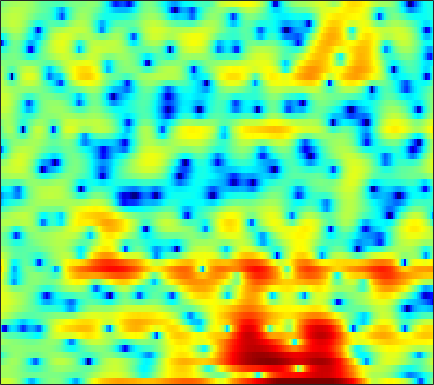

The file beside this chart, header and first rows:
3.1007, 3.3016, 3.4269, 3.3745, 3.2211, 2.8443, 2.2689, 1.6973, 0.71574, -0.55614, -2.1756, -3.6529, -5.9875, -8.4029, -9.504, -8.8411, -6.7731, -5.2139, -3.4795, -2.1403, -1.1508, -0.60533, -0.072973, 0.25053
1.275, 1.367, 1.421, 1.396, 1.327, 1.171, 0.9507, 0.7491, 0.4462, 0.1243, -0.1927, -0.4148, -0.672, -0.8612, -0.949, -0.9977, -0.9708, -0.9064, -0.7861, -0.6435, -0.499, -0.4004, -0.2968, -0.236
1.57, 1.601, 1.604, 1.55, 1.463, 1.277, 1.004, 0.7363, 0.3004, -0.2175, -0.8042, -1.28, -1.921, -2.511, -2.872, -3.169, -3.197, -3.039, -2.619, -2.046, -1.413, -0.9381, -0.3558, 0.1458
-1.049, -0.3566, 0.4173, 0.9899, 1.282, 1.482, 1.46, 1.292, 0.8587, 0.1622, -0.8387, -1.829, -3.58, -5.987, -8.407, -12.42, -13.54, -10.69, -6.895, -4.129, -2.086, -0.9026, 0.3278, 1.244
-4.023, -2.83, -1.574, -0.643, -0.1258, 0.3602, 0.6421, 0.7342, 0.7202, 0.5691, 0.3138, 0.07304, -0.2854, -0.6268, -0.8399, -1.028, -1.055, -0.9584, -0.7033, -0.3516, 0.04002, 0.3268, 0.6548, 0.9024
-0.4776, -0.263, 0.01454, 0.2603, 0.4091, 0.5597, 0.6511, 0.6744, 0.6668, 0.6142, 0.5302, 0.4592, 0.3626, 0.2868, 0.2483, 0.2156, 0.2241, 0.2517, 0.3093, 0.3693, 0.4183, 0.4366, 0.4052, 0.2834
1.523, 1.307, 1.047, 0.817, 0.657, 0.4734, 0.307, 0.1844, 0.03199, -0.1305, -0.3006, -0.4268, -0.5775, -0.6975, -0.7437, -0.7501, -0.6681, -0.548, -0.3027, 0.002362, 0.3258, 0.5543, 0.7847, 0.8979
0.1306, -0.6507, -1.422, -1.852, -2.021, -2.163, -2.334, -2.528, -2.838, -3.17, -3.491, -3.72, -4.039, -4.447, -4.84, -5.437, -5.94, -6.011, -5.349, -3.862, -2.071, -0.7801, 0.7396, 1.958
-9.05, -17.32, -19.36, -10.81, -8.417, -7.114, -7.187, -8.002, -10.08, -13.2, -15.44, -14.33, -11.66, -9.993, -9.525, -9.926, -11.64, -13.51, -13.24, -8.937, -4.928, -2.573, -0.09756, 1.831
-0.2722, -1.154, -1.998, -2.563, -2.906, -3.451, -4.236, -5.057, -6.419, -7.725, -8.328, -8.118, -7.291, -6.299, -5.629, -4.885, -4.269, -3.81, -3.092, -2.187, -1.137, -0.3152, 0.739, 1.716
3.426, 2.959, 2.354, 1.763, 1.33, 0.7513, 0.1886, -0.2174, -0.7454, -1.214, -1.571, -1.742, -1.878, -1.925, -1.912, -1.855, -1.75, -1.64, -1.491, -1.288, -1.043, -0.8294, -0.5334, -0.2631
4.445, 4.171, 3.789, 3.395, 3.078, 2.632, 2.174, 1.833, 1.38, 0.9237, 0.4617, 0.1182, -0.3288, -0.7879, -1.138, -1.629, -2.126, -2.483, -2.943, -3.35, -3.67, -3.828, -3.924, -3.942
4.709, 4.568, 4.318, 4.003, 3.74, 3.366, 2.948, 2.615, 2.162, 1.684, 1.151, 0.7076, 0.05074, -0.7067, -1.359, -2.369, -3.589, -4.648, -6.216, -7.909, -9.414, -10.06, -9.917, -8.984
4.692, 4.539, 4.215, 3.805, 3.481, 3.057, 2.645, 2.348, 1.96, 1.586, 1.203, 0.8582, 0.3065, -0.3933, -1.04, -2.1, -3.517, -4.883, -7.225, -10.5, -15.22, -18.63, -15.38, -11.05
4.398, 3.864, 2.995, 2.03, 1.308, 0.4553, -0.08401, -0.2716, -0.2751, -0.127, 0.0602, 0.1848, 0.2156, 0.07474, -0.1488, -0.6037, -1.22, -1.796, -2.651, -3.421, -4.001, -4.231, -4.138, -3.607
4.144, 2.899, 0.8459, -1.839, -4.405, -8.468, -10.96, -9.466, -6.306, -3.869, -2.201, -1.306, -0.4493, 0.07945, 0.2881, 0.3562, 0.3021, 0.1876, -0.04164, -0.3313, -0.5436, -0.6396, -0.7108, -0.6459
5.322, 3.762, 1.254, -1.648, -3.933, -6.971, -8.369, -7.914, -6.245, -4.259, -2.516, -1.538, -0.5521, 0.04639, 0.3165, 0.4584, 0.3802, 0.2951, 0.1474, -0.117, -0.4762, -0.7805, -1.343, -2.128
7.157, 5.521, 2.947, -0.09391, -2.857, -7.203, -10.17, -9.165, -6.101, -3.7, -1.927, -1.013, -0.3465, -0.2876, -0.5699, -1.278, -2.366, -3.023, -3.239, -2.699, -2.141, -1.993, -2.32, -3.712
6.015, 4.771, 2.764, 0.3251, -1.616, -4.379, -6.002, -5.814, -4.517, -2.995, -2.01, -1.631, -1.597, -2.208, -3.23, -5.454, -9.425, -14.95, -16.62, -9.168, -5.071, -3.3, -1.858, -0.9507
3.476, 2.826, 1.812, 0.8, 0.09938, -0.8013, -1.432, -1.674, -1.826, -1.849, -1.792, -1.808, -1.96, -2.276, -2.663, -3.25, -3.758, -4.014, -3.887, -3.209, -2.346, -1.594, -0.6691, 0.112
1.236, 0.8772, 0.3497, -0.2656, -0.7455, -1.251, -1.69, -1.922, -2.063, -2.105, -2.012, -1.899, -1.761, -1.617, -1.506, -1.42, -1.285, -1.131, -0.8872, -0.5294, -0.1334, 0.181, 0.6374, 1.06
-0.3486, -0.6441, -1.208, -2.014, -2.708, -3.575, -4.322, -4.651, -4.581, -4.04, -3.309, -2.715, -1.956, -1.329, -0.9173, -0.4608, -0.1084, 0.1389, 0.4295, 0.6868, 0.9855, 1.192, 1.458, 1.734
-0.5235, -0.7958, -1.618, -2.929, -4.416, -7.428, -12, -16.05, -13.11, -8.134, -4.951, -3.316, -1.751, -0.6986, -0.1765, 0.3294, 0.6308, 0.7535, 0.8944, 1, 1.144, 1.297, 1.504, 1.736
0.989, 0.9468, 0.5398, -0.2759, -1.171, -2.665, -4.157, -4.808, -4.359, -2.875, -1.337, -0.3837, 0.5093, 1.018, 1.153, 0.9835, 0.5575, 0.1077, -0.53, -0.9339, -1.03, -0.8528, -0.4076, 0.01586
1.884, 2.125, 2.313, 2.266, 2.209, 2.055, 1.935, 1.929, 2.006, 2.22, 2.438, 2.534, 2.502, 2.158, 1.673, 0.5311, -1.261, -3.199, -7.108, -12.36, -11.62, -8.236, -5.242, -3.776
0.2936, 0.7247, 1.202, 1.582, 1.827, 2.093, 2.307, 2.462, 2.631, 2.745, 2.799, 2.761, 2.57, 2.134, 1.626, 0.6591, -0.7407, -2.064, -4.089, -5.635, -5.884, -5.21, -4.206, -3.654
-3.518, -2.892, -2.161, -1.469, -1.069, -0.5953, -0.1779, 0.08878, 0.4556, 0.7867, 1.079, 1.262, 1.411, 1.458, 1.38, 1.179, 0.8407, 0.5426, 0.1503, -0.1784, -0.3546, -0.4079, -0.4051, -0.4335
-8.854, -7.618, -6.297, -5.41, -4.947, -4.546, -4.257, -4.016, -3.568, -2.875, -2.041, -1.386, -0.5575, 0.1538, 0.5909, 1.019, 1.328, 1.482, 1.621, 1.685, 1.74, 1.758, 1.774, 1.775
-11.32, -9.649, -8.237, -7.727, -7.799, -8.547, -10.06, -11.3, -11.72, -9.468, -6.54, -4.641, -2.605, -1.079, -0.1708, 0.7374, 1.41, 1.786, 2.153, 2.42, 2.604, 2.696, 2.768, 2.808
-6.787, -6.26, -5.849, -5.922, -6.388, -7.659, -9.844, -11.92, -13.16, -10.05, -6.535, -4.461, -2.362, -0.8353, 0.002031, 0.8534, 1.434, 1.748, 2.048, 2.273, 2.42, 2.52, 2.62, 2.689
-2.154, -1.888, -1.692, -1.639, -1.737, -1.957, -2.221, -2.319, -2.209, -1.778, -1.117, -0.5876, 0.03768, 0.4999, 0.706, 0.8146, 0.7769, 0.686, 0.5567, 0.4402, 0.4297, 0.4859, 0.649, 0.8467
0.8099, 1.093, 1.395, 1.608, 1.734, 1.837, 1.906, 1.928, 1.968, 1.96, 1.901, 1.79, 1.503, 0.993, 0.4732, -0.4851, -1.678, -2.683, -3.977, -4.885, -5.068, -4.837, -4.254, -3.573
1.751, 2.04, 2.437, 2.783, 3.028, 3.286, 3.472, 3.537, 3.527, 3.38, 3.055, 2.668, 1.934, 0.858, -0.2039, -2.123, -4.8, -7.617, -13.26, -23.85, -17.62, -13.65, -11.19, -10.1
0.4809, 0.8485, 1.46, 2.127, 2.597, 3.15, 3.578, 3.801, 3.927, 3.877, 3.607, 3.254, 2.548, 1.556, 0.5747, -1.043, -3.083, -4.852, -7.327, -9.355, -10.31, -10.76, -11.61, -13.88
-4.962, -3.809, -2.004, -0.3381, 0.7129, 1.835, 2.664, 3.113, 3.508, 3.669, 3.629, 3.468, 3.07, 2.483, 1.904, 1.003, -0.04875, -0.888, -2.056, -3.155, -4.223, -4.968, -5.966, -6.948
-14.31, -9.298, -5.254, -2.614, -1.207, 0.2068, 1.179, 1.699, 2.189, 2.471, 2.604, 2.615, 2.538, 2.345, 2.136, 1.748, 1.265, 0.8481, 0.2329, -0.4063, -1.057, -1.512, -2.061, -2.46
-4.805, -4.115, -2.963, -1.781, -1.044, -0.2788, 0.211, 0.4456, 0.5935, 0.7047, 0.8218, 0.9548, 1.189, 1.426, 1.58, 1.671, 1.63, 1.493, 1.192, 0.7414, 0.2145, -0.2155, -0.7563, -1.164
-2.037, -1.314, -0.4047, 0.1934, 0.4845, 0.4758, 0.1138, -0.4301, -1.416, -2.389, -2.742, -2.326, -1.17, 0.1545, 0.9839, 1.837, 2.313, 2.432, 2.282, 1.771, 0.9178, 0.0668, -1.264, -2.573
-1.653, -0.05873, 1.257, 1.875, 1.935, 1.506, 0.3783, -1.049, -4.061, -9.838, -28.73, -11.82, -4.84, -1.358, 0.3627, 1.87, 2.751, 3.07, 3.045, 2.529, 1.415, 0.05351, -2.753, -7.923
0.09281, 0.7235, 1.288, 1.509, 1.384, 0.9065, 0.02915, -0.8765, -2.22, -3.482, -4.128, -3.97, -3.105, -1.962, -1.083, -0.1041, 0.6405, 1.022, 1.244, 1.157, 0.7302, 0.1792, -0.7169, -1.633
1.842, 1.88, 1.837, 1.639, 1.339, 0.7736, 0.03111, -0.6401, -1.588, -2.542, -3.327, -3.739, -3.981, -3.747, -3.369, -2.607, -1.775, -1.202, -0.5294, -0.06836, 0.196, 0.3146, 0.3646, 0.3997
3.138, 3.058, 2.837, 2.44, 2.054, 1.349, 0.4241, -0.3982, -1.766, -3.422, -5.432, -7.136, -9.216, -9.69, -8.56, -6.309, -4.229, -2.934, -1.599, -0.61, 0.0967, 0.4863, 0.8374, 1.079
3.72, 3.643, 3.408, 3.017, 2.621, 1.927, 1.003, 0.1474, -1.302, -3.19, -5.766, -8.415, -13.14, -14.91, -11.53, -7.43, -4.644, -3.141, -1.688, -0.6582, 0.04849, 0.3972, 0.712, 0.8565
3.415, 3.349, 3.135, 2.818, 2.486, 1.968, 1.371, 0.825, 0.02222, -0.9145, -1.912, -2.622, -3.319, -3.542, -3.344, -2.723, -1.975, -1.48, -0.9026, -0.5344, -0.3379, -0.2966, -0.35, -0.5191
2.859, 2.694, 2.353, 1.934, 1.631, 1.3, 1.082, 0.9833, 0.9068, 0.8359, 0.7429, 0.6762, 0.5806, 0.4882, 0.4615, 0.4017, 0.3014, 0.1857, -0.08196, -0.4718, -0.9846, -1.411, -2.081, -2.779
2.609, 2.041, 0.9993, -0.2609, -1.062, -1.521, -1.086, -0.3066, 0.7836, 1.749, 2.459, 2.817, 3.082, 3.149, 3.047, 2.717, 2.159, 1.6, 0.5851, -0.6424, -2.034, -3.123, -4.465, -5.659
2.397, 1.407, -0.7359, -4.413, -9.432, -26.63, -7.68, -3.415, -0.04409, 2.004, 3.307, 3.924, 4.4, 4.524, 4.377, 3.91, 3.075, 2.146, 0.4614, -1.913, -5.268, -8.676, -12.69, -11.54
1.345, 0.8498, -0.1577, -1.369, -2.128, -2.501, -1.863, -0.9294, 0.3856, 1.473, 2.267, 2.674, 2.961, 2.963, 2.825, 2.415, 1.713, 0.943, -0.398, -2.273, -4.748, -6.839, -8.819, -8.078
0.06137, 0.05021, -0.07663, -0.213, -0.2744, -0.2827, -0.1849, -0.0419, 0.1254, 0.2436, 0.2759, 0.2398, 0.1293, -0.0432, -0.1459, -0.2886, -0.4545, -0.622, -0.9062, -1.272, -1.643, -1.867, -1.906, -1.613
-1.391, -1.22, -0.9404, -0.6623, -0.5411, -0.4039, -0.3635, -0.4597, -0.7866, -1.341, -2.149, -2.885, -3.869, -4.512, -4.593, -4.191, -3.374, -2.657, -1.8, -1.051, -0.3962, 0.04448, 0.631, 1.179
-4.713, -4.332, -3.376, -2.332, -1.648, -1.02, -0.7871, -0.9092, -1.455, -2.565, -4.38, -6.369, -10.33, -16.76, -18.09, -11.64, -7.449, -5.346, -3.203, -1.544, -0.1929, 0.6775, 1.667, 2.512
-19.82, -13.82, -7.745, -4.329, -2.656, -1.294, -0.6722, -0.5935, -0.9794, -1.93, -3.44, -4.945, -7.335, -9.329, -9.817, -8.965, -7.328, -6.04, -4.307, -2.64, -1.055, 0.06045, 1.365, 2.47
-6.2, -5.493, -3.717, -1.945, -0.8683, 0.1417, 0.6889, 0.8094, 0.5696, -0.05282, -1.018, -1.925, -3.326, -4.835, -6.018, -7.529, -8.831, -9.115, -8.094, -5.831, -3.432, -1.81, -0.03688, 1.35
-0.1689, 0.1596, 0.7031, 1.296, 1.704, 2.113, 2.315, 2.296, 2.043, 1.511, 0.6972, -0.09782, -1.439, -3.22, -4.947, -8.07, -13.14, -19.15, -15.29, -8.969, -5.254, -3.38, -1.541, -0.2546
1.499, 1.808, 2.195, 2.546, 2.751, 2.938, 2.981, 2.908, 2.675, 2.253, 1.634, 1.033, 0.06543, -1.081, -2.049, -3.385, -4.538, -5.041, -5.05, -4.411, -3.539, -2.956, -2.341, -2.045
1.394, 1.738, 2.153, 2.484, 2.672, 2.836, 2.895, 2.871, 2.727, 2.465, 2.084, 1.721, 1.154, 0.5142, 0.02431, -0.6206, -1.185, -1.535, -1.857, -2.058, -2.236, -2.393, -2.792, -3.499
0.4655, 0.9222, 1.437, 1.829, 2.064, 2.278, 2.407, 2.449, 2.42, 2.31, 2.121, 1.931, 1.599, 1.199, 0.8719, 0.4097, -0.05103, -0.391, -0.8096, -1.216, -1.631, -1.972, -2.56, -3.344
-0.7053, -0.0464, 0.5746, 0.9932, 1.201, 1.392, 1.524, 1.599, 1.705, 1.774, 1.777, 1.721, 1.548, 1.264, 0.963, 0.4941, -0.03354, -0.4198, -0.9211, -1.337, -1.631, -1.814, -1.953, -2.087
